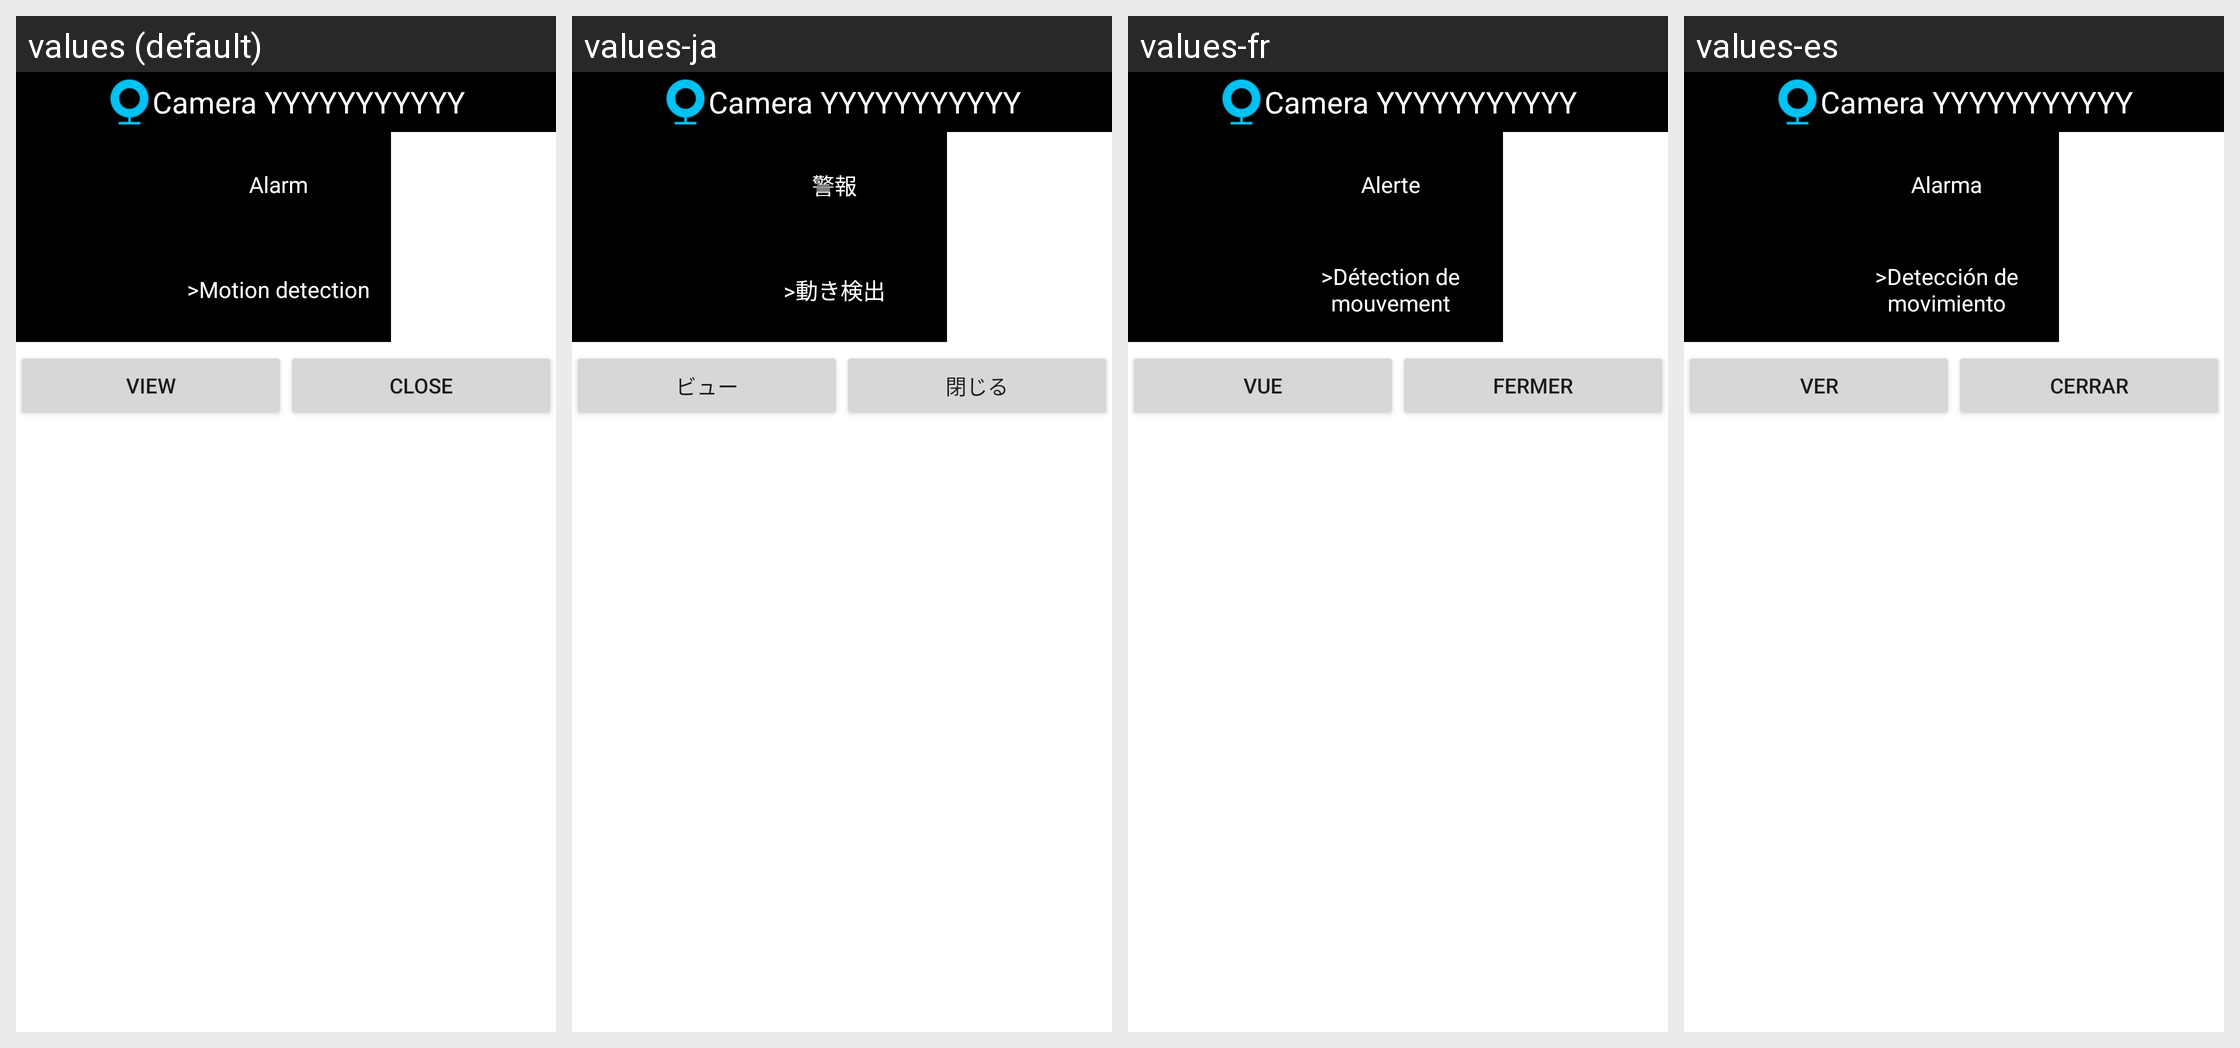

Here is an Android app screen in its default locale and in the app's own translations. Write out the translated-string differences for the strings that appear on this screen.
Android screen res/layout/message.xml rendered under 4 locales, left to right: values (default), values-ja, values-fr, values-es. Device: Nexus 5 (rendered at 1080×1920; each locale shown at half size, 540×960, under a caption strip naming it); theme Theme.MaterialComponents.DayNight.NoActionBar.
Other locales in the repository, not shown: values-it, values-zh-rCN, values-zh-rHK, values-zh-rTW.
Strings drawn on this screen, with the default value and each locale's value (text and hints the layout hard-codes, and strings that could not be matched under every locale, appear in the picture but are not listed):

page32_text_alarm
  values: Alarm
  values-ja: 警報
  values-fr: Alerte
  values-es: Alarma

page32_evttype_motion_detection
  values: >Motion detection
  values-ja: >動き検出
  values-fr: >Détection de mouvement
  values-es: >Detección de movimiento

page32_ctxView
  values: View
  values-ja: ビュー
  values-fr: Vue
  values-es: Ver

close
  values: Close
  values-ja: 閉じる
  values-fr: Fermer
  values-es: Cerrar
